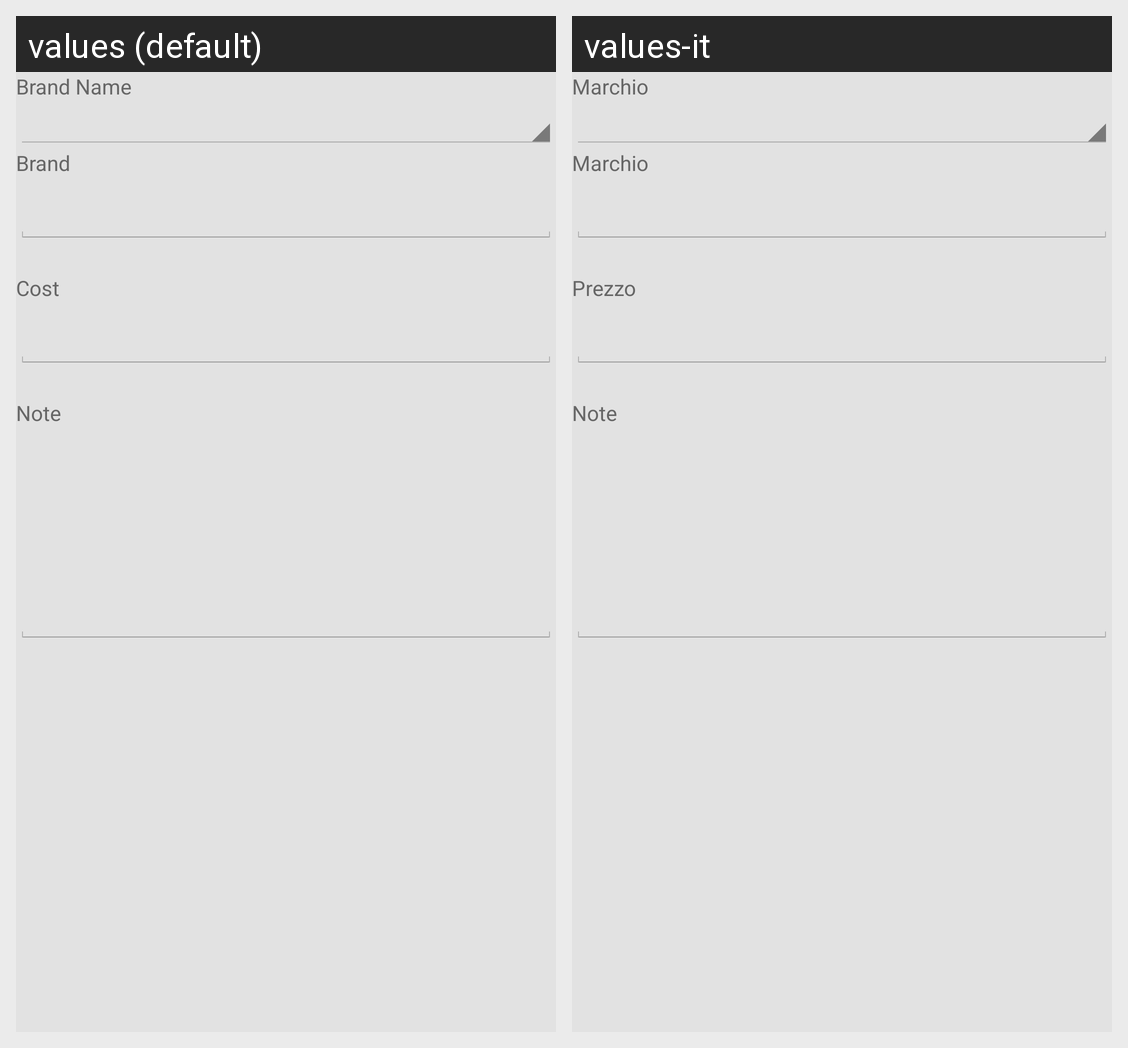

The same Android screen rendered under two of its app's locales, left to right. List the strings drawn on it with the default value and each locale's translation.
Android screen res/layout/grip_data.xml rendered under 2 locales, left to right: values (default), values-it. Device: Nexus 5 (rendered at 1080×1920; each locale shown at half size, 540×960, under a caption strip naming it); theme android:Theme.Holo.Light.
Strings drawn on this screen, with the default value and each locale's value (text and hints the layout hard-codes, and strings that could not be matched under every locale, appear in the picture but are not listed):

BrandName
  values: Brand Name
  values-it: Marchio

brand
  values: Brand
  values-it: Marchio

cost
  values: Cost
  values-it: Prezzo

Note
  values: Note
  values-it: Note
